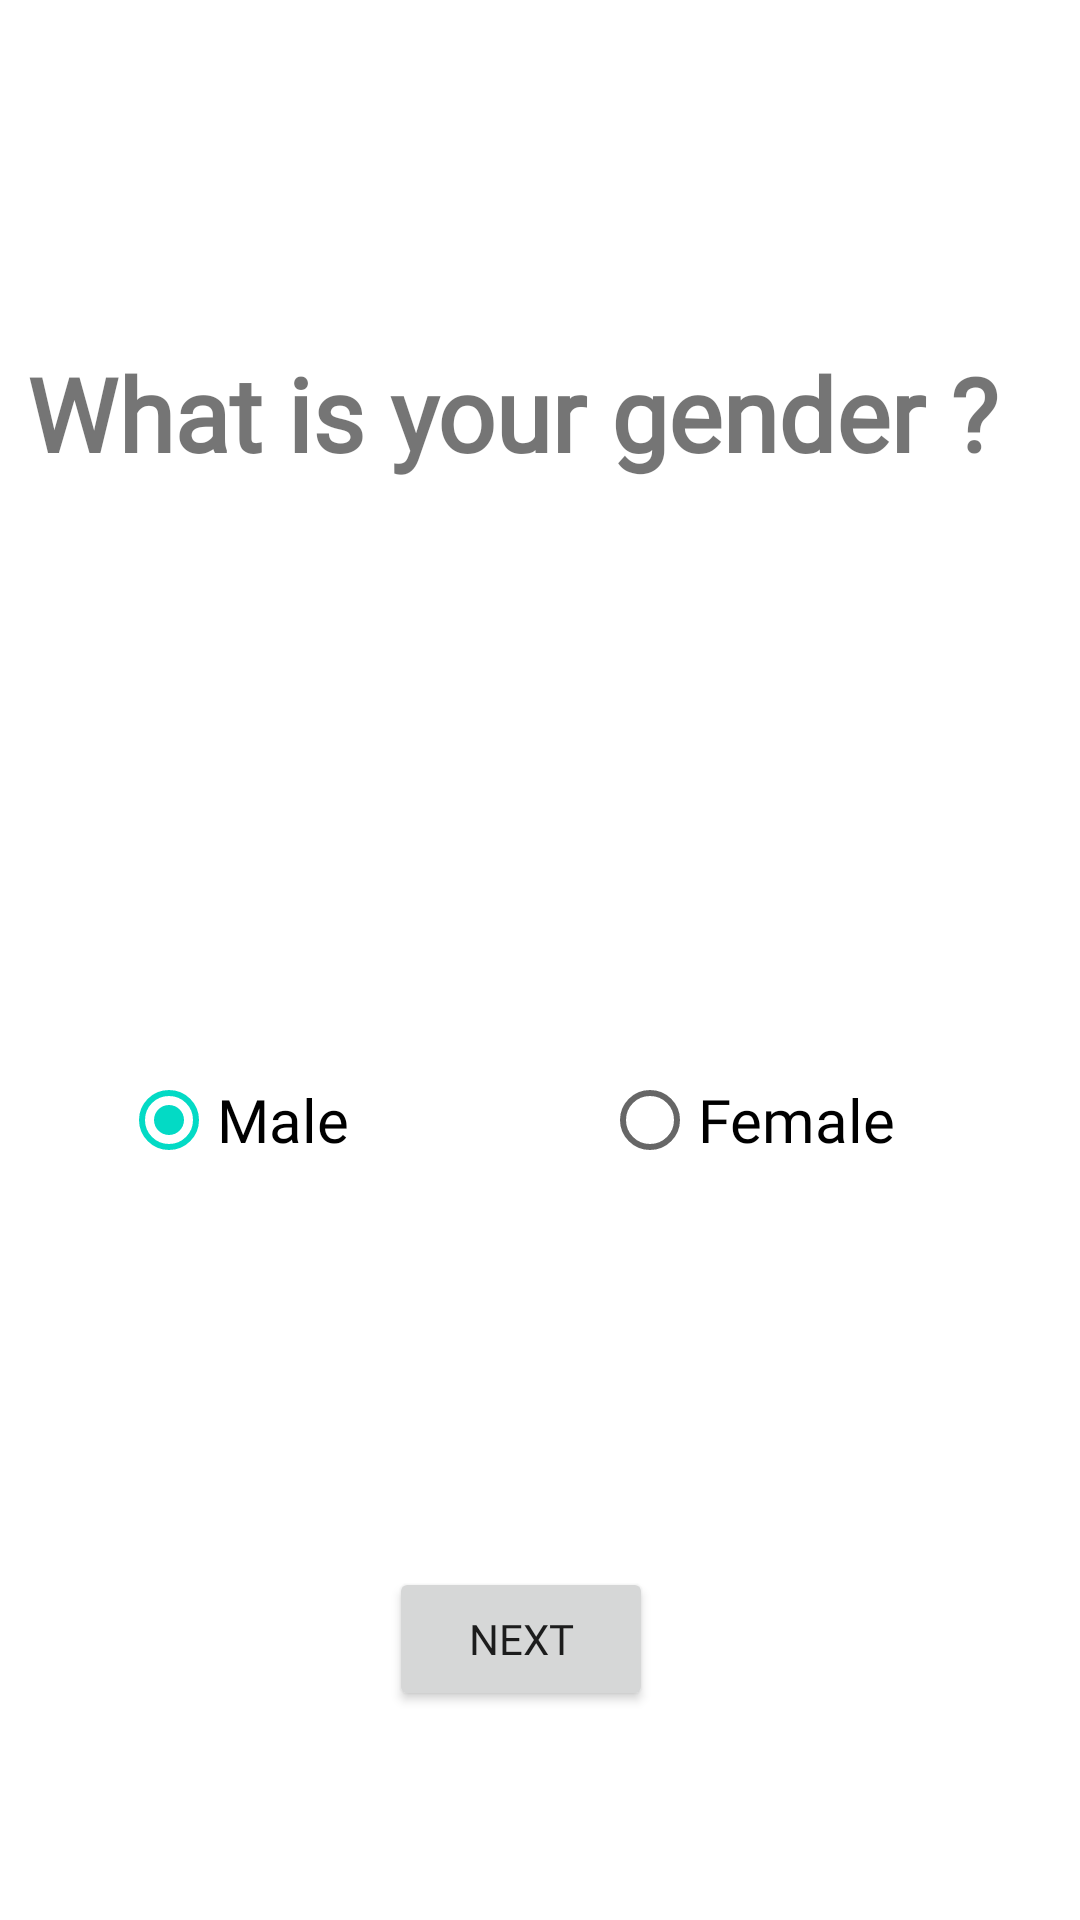

Here is an Android app screen rendered from its layout file. Give the layout XML and the strings, colors and styles it references.
<!-- AndroidManifest.xml: application theme Theme.HostMe -->
<!-- res/layout/ask_gender.xml -->
<?xml version="1.0" encoding="utf-8"?>
<androidx.constraintlayout.widget.ConstraintLayout xmlns:android="http://schemas.android.com/apk/res/android"
    xmlns:app="http://schemas.android.com/apk/res-auto"
    xmlns:tools="http://schemas.android.com/tools"
    android:layout_width="match_parent"
    android:layout_height="match_parent">

    <TextView
        android:id="@+id/genderQuestion"
        android:layout_width="wrap_content"
        android:layout_height="wrap_content"
        android:layout_marginStart="177dp"
        android:layout_marginTop="115dp"
        android:layout_marginEnd="96dp"
        android:fontFamily="@font/roboto_family"
        android:text="@string/what_is_your_gender"
        android:textSize="34sp"
        android:textStyle="bold"
        app:layout_constraintEnd_toEndOf="parent"
        app:layout_constraintHorizontal_bias="0.709"
        app:layout_constraintStart_toStartOf="parent"
        app:layout_constraintTop_toTopOf="parent" />

    <RadioGroup
        android:id="@+id/radioGrp"
        android:layout_width="502dp"
        android:layout_height="151dp"
        android:layout_marginTop="125dp"
        android:orientation="horizontal"
        android:paddingLeft="8dp"
        android:paddingTop="64dp"
        android:paddingRight="8dp"
        app:layout_constraintEnd_toEndOf="parent"
        app:layout_constraintStart_toStartOf="parent"
        app:layout_constraintTop_toBottomOf="@+id/genderQuestion">

        <RadioButton
            android:id="@+id/radioM"
            android:layout_width="wrap_content"
            android:layout_height="48dp"
            android:layout_gravity="left"
            android:layout_marginStart="103dp"
            android:layout_marginTop="141dp"
            android:layout_marginEnd="24dp"
            android:layout_weight="1"
            android:checked="true"
            android:fontFamily="@font/roboto"
            android:text="@string/male"
            android:textSize="20sp"
            app:layout_constraintEnd_toStartOf="@+id/radioF"
            app:layout_constraintStart_toStartOf="parent"
            app:layout_constraintTop_toBottomOf="@+id/genderQuestion"
            tools:ignore="RtlHardcoded" />

        <RadioButton
            android:id="@+id/radioF"
            android:layout_width="wrap_content"
            android:layout_height="48dp"
            android:layout_gravity="right"
            android:layout_marginStart="24dp"
            android:layout_marginTop="141dp"
            android:layout_marginEnd="88dp"
            android:layout_weight="1"
            android:checked="false"
            android:fontFamily="@font/roboto"
            android:text="@string/female"
            android:textSize="20sp"
            app:layout_constraintEnd_toEndOf="parent"
            app:layout_constraintStart_toEndOf="@+id/radioM"
            app:layout_constraintTop_toBottomOf="@+id/genderQuestion"
            tools:ignore="RtlHardcoded" />

    </RadioGroup>

    <Button
        android:id="@+id/genderNextButton"
        android:layout_width="wrap_content"
        android:layout_height="wrap_content"
        android:layout_marginStart="155dp"
        android:layout_marginTop="86dp"
        android:layout_marginEnd="168dp"
        android:fontFamily="@font/roboto_family"
        android:text="@string/next"
        app:layout_constraintEnd_toEndOf="parent"
        app:layout_constraintStart_toStartOf="parent"
        app:layout_constraintTop_toBottomOf="@+id/radioGrp" />


</androidx.constraintlayout.widget.ConstraintLayout>
<!-- resources referenced by this layout -->
<resources>
  <string name="female">Female</string>
  <string name="male">Male</string>
  <string name="next">Next</string>
  <string name="what_is_your_gender">What is your gender ?</string>
  <style name="Theme.HostMe" parent="Theme.MaterialComponents.Light.DarkActionBar">
          
          <item name="colorPrimary">@color/purple_500</item>
          <item name="colorPrimaryVariant">@color/purple_700</item>
          <item name="colorOnPrimary">@color/white</item>
          
          <item name="colorSecondary">@color/teal_200</item>
          <item name="colorSecondaryVariant">@color/teal_700</item>
          <item name="colorOnSecondary">@color/black</item>
          
          <item name="android:statusBarColor" tools:targetApi="l">?attr/colorPrimaryVariant</item>
          
          <item name="android:forceDarkAllowed" tools:targetApi="q">false</item>
      </style>
  <color name="purple_500">#FF6200EE</color>
  <color name="purple_700">#FF3700B3</color>
  <color name="white">#FFFFFFFF</color>
  <color name="teal_200">#FF03DAC5</color>
  <color name="teal_700">#FF018786</color>
  <color name="black">#FF000000</color>
</resources>
